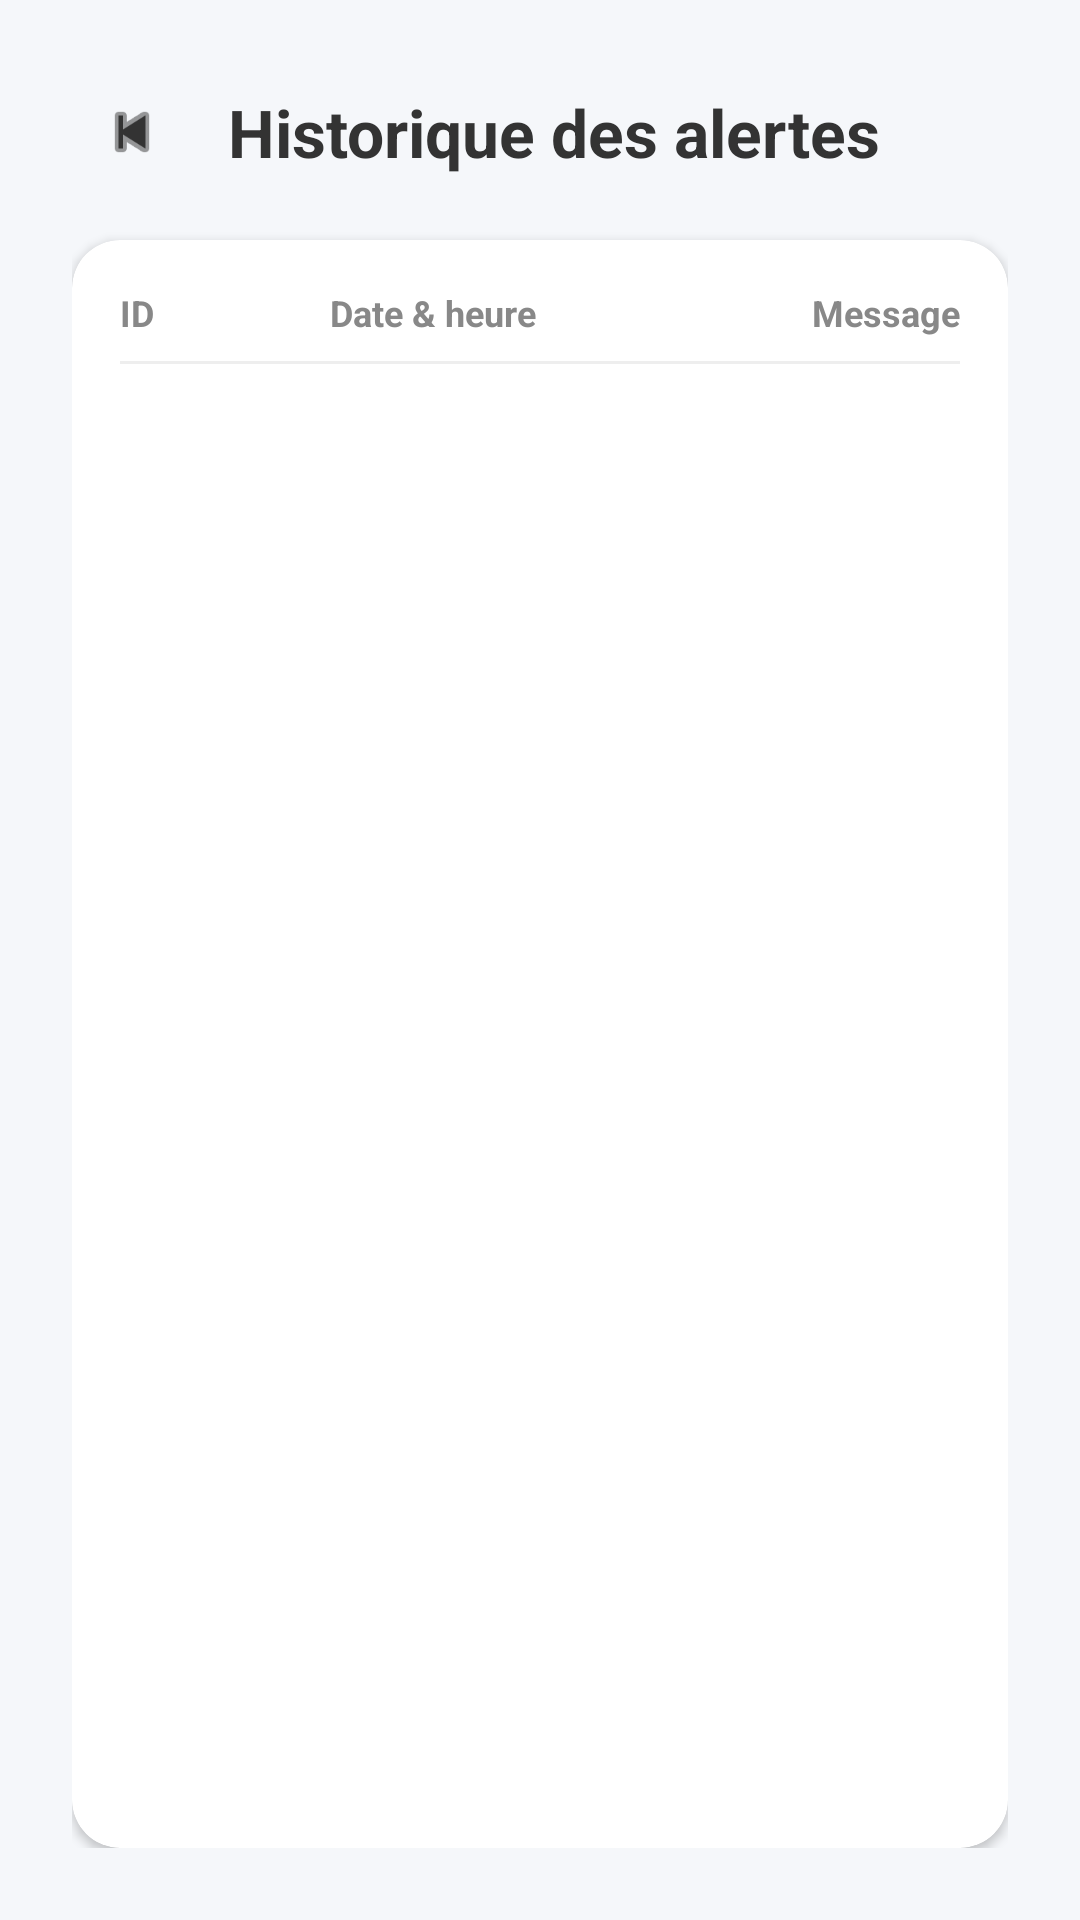

Reconstruct the res/layout file that produces this screen, plus the resources it refers to.
<!-- AndroidManifest.xml: application theme Theme.HomeSecure -->
<!-- res/layout/activity_alert_history.xml -->
<?xml version="1.0" encoding="utf-8"?>
<LinearLayout xmlns:android="http://schemas.android.com/apk/res/android"
    xmlns:app="http://schemas.android.com/apk/res-auto"
    android:layout_width="match_parent"
    android:layout_height="match_parent"
    android:orientation="vertical"
    android:background="@color/bg_light"
    android:padding="24dp">

    <LinearLayout
        android:layout_width="match_parent"
        android:layout_height="wrap_content"
        android:orientation="horizontal"
        android:gravity="center_vertical"
        android:layout_marginBottom="16dp">

        <ImageView
            android:id="@+id/btnBack"
            android:layout_width="40dp"
            android:layout_height="40dp"
            android:padding="8dp"
            android:clickable="true"
            android:focusable="true"
            android:src="@android:drawable/ic_media_previous"
            app:tint="@color/text_dark" />

        <TextView
            android:layout_width="wrap_content"
            android:layout_height="wrap_content"
            android:text="Historique des alertes"
            android:textSize="22sp"
            android:textStyle="bold"
            android:textColor="@color/text_dark"
            android:layout_marginStart="12dp" />
    </LinearLayout>

    <androidx.cardview.widget.CardView
        android:layout_width="match_parent"
        android:layout_height="match_parent"
        app:cardCornerRadius="16dp"
        app:cardElevation="2dp"
        app:cardBackgroundColor="@color/white">

        <LinearLayout
            android:layout_width="match_parent"
            android:layout_height="match_parent"
            android:orientation="vertical"
            android:padding="16dp">

            <LinearLayout
                android:layout_width="match_parent"
                android:layout_height="wrap_content"
                android:orientation="horizontal"
                android:paddingBottom="8dp">

                <TextView
                    android:layout_width="0dp"
                    android:layout_height="wrap_content"
                    android:layout_weight="0.25"
                    android:text="ID"
                    android:textSize="12sp"
                    android:textStyle="bold"
                    android:textColor="@color/text_light" />

                <TextView
                    android:layout_width="0dp"
                    android:layout_height="wrap_content"
                    android:layout_weight="0.45"
                    android:text="Date &amp; heure"
                    android:textSize="12sp"
                    android:textStyle="bold"
                    android:textColor="@color/text_light" />

                <TextView
                    android:layout_width="0dp"
                    android:layout_height="wrap_content"
                    android:layout_weight="0.30"
                    android:gravity="end"
                    android:text="Message"
                    android:textSize="12sp"
                    android:textStyle="bold"
                    android:textColor="@color/text_light" />
            </LinearLayout>

            <View
                android:layout_width="match_parent"
                android:layout_height="1dp"
                android:background="#11000000" />

            <androidx.recyclerview.widget.RecyclerView
                android:id="@+id/rvAlertHistoryFull"
                android:layout_width="match_parent"
                android:layout_height="match_parent" />

        </LinearLayout>
    </androidx.cardview.widget.CardView>

</LinearLayout>
<!-- resources referenced by this layout -->
<resources>
  <color name="bg_light">#F5F7FA</color>
  <color name="text_dark">#333333</color>
  <color name="text_light">#888888</color>
  <color name="white">#FFFFFFFF</color>
  <style name="Theme.HomeSecure" parent="Base.Theme.HomeSecure" />
  <style name="Base.Theme.HomeSecure" parent="Theme.Material3.DayNight.NoActionBar">
          
          
      </style>
</resources>
